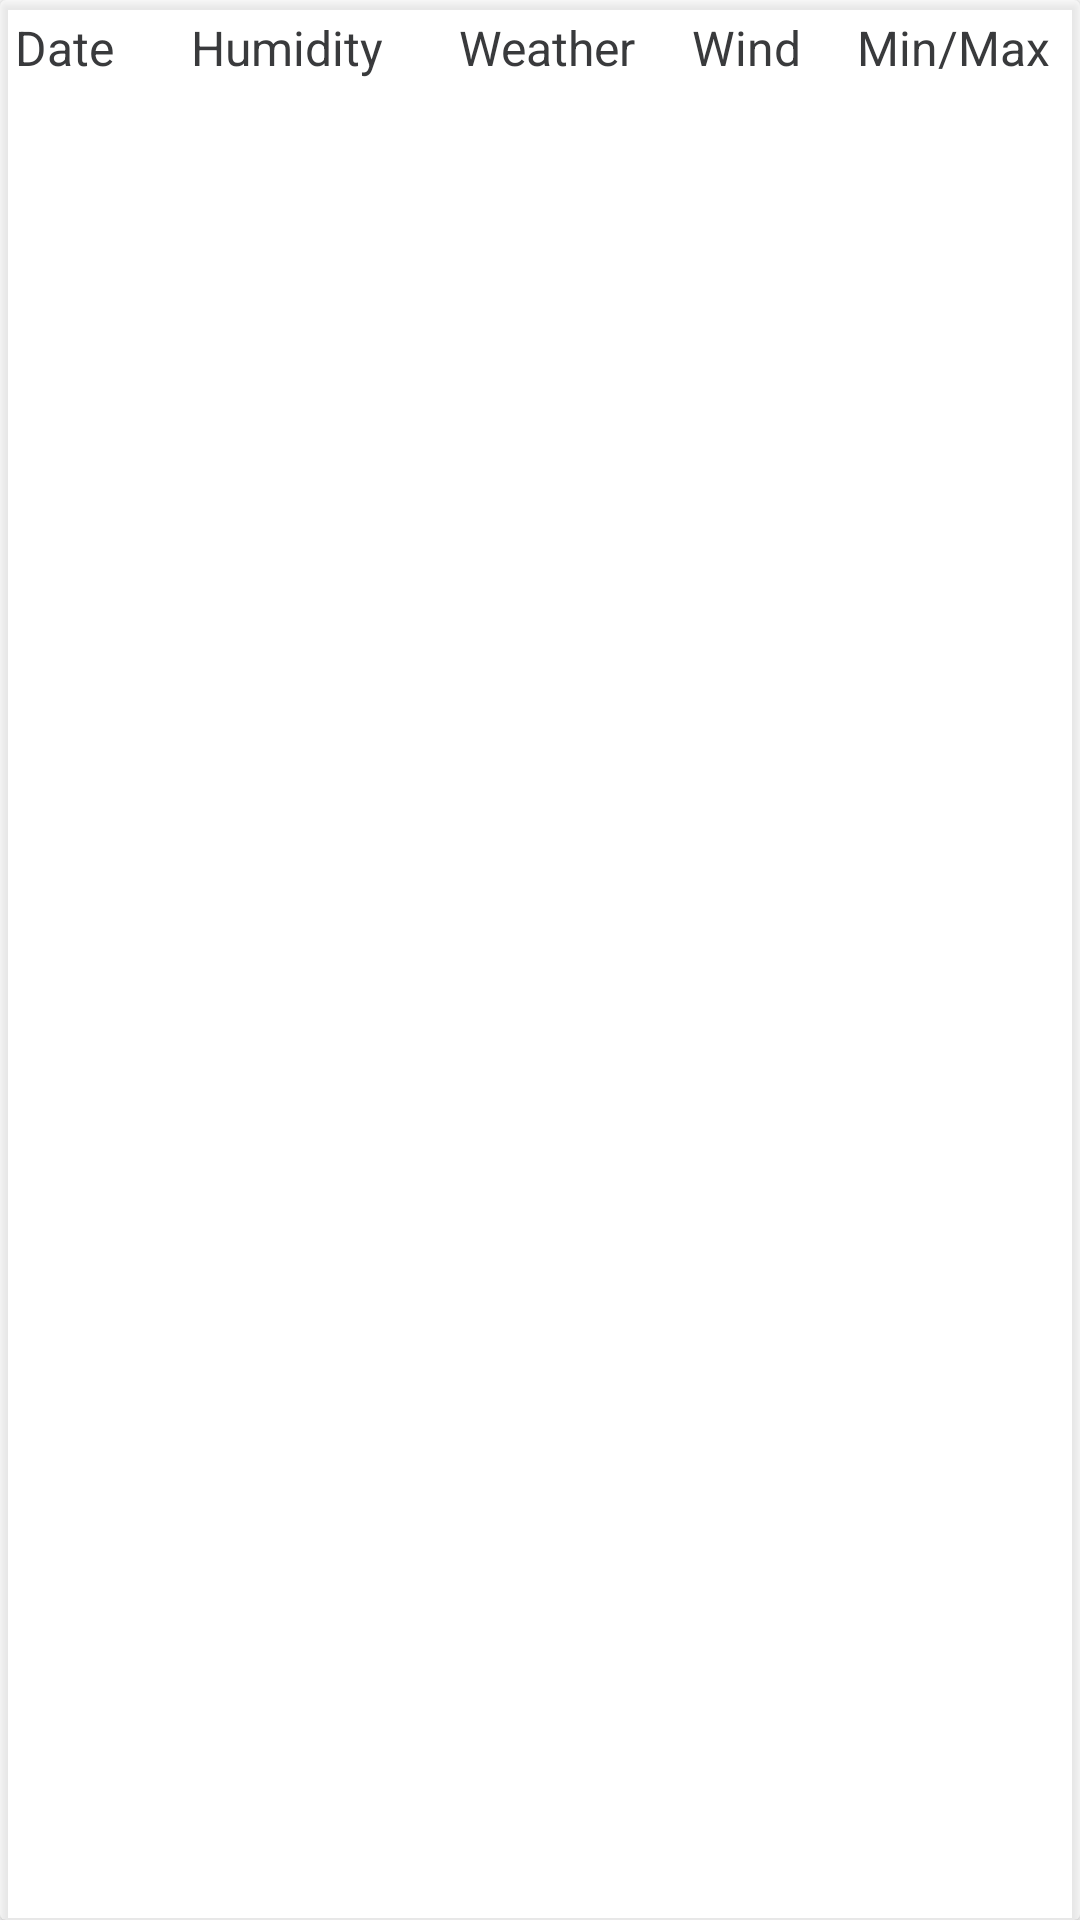

Here is an Android app screen rendered from its layout file. Give the layout XML and the strings, colors and styles it references.
<!-- AndroidManifest.xml: application theme Theme.Weather -->
<!-- res/layout/title.xml -->
<?xml version="1.0" encoding="utf-8"?>
<androidx.cardview.widget.CardView xmlns:android="http://schemas.android.com/apk/res/android"
    xmlns:app="http://schemas.android.com/apk/res-auto"
    xmlns:tools="http://schemas.android.com/tools"
    android:layout_width="match_parent"
    android:layout_height="wrap_content"
    >

    <androidx.constraintlayout.widget.ConstraintLayout
        android:layout_width="match_parent"
        android:layout_height="wrap_content">

        <TextView
            android:id="@+id/textView2"
            android:layout_width="wrap_content"
            android:layout_height="wrap_content"
            android:layout_marginStart="5dp"
            android:layout_marginTop="5dp"
            android:text="Date"
            android:textSize="16sp"
            app:layout_constraintStart_toStartOf="parent"
            app:layout_constraintTop_toTopOf="parent" />

        <TextView
            android:id="@+id/textView3"
            android:layout_width="wrap_content"
            android:layout_height="wrap_content"
            android:layout_marginTop="5dp"
            android:text="Humidity"
            android:textSize="16sp"
            app:layout_constraintEnd_toStartOf="@+id/textView5"
            app:layout_constraintStart_toEndOf="@+id/textView2"
            app:layout_constraintTop_toTopOf="parent" />

        <TextView
            android:id="@+id/textView5"
            android:layout_width="wrap_content"
            android:layout_height="wrap_content"
            android:layout_marginTop="5dp"
            android:text="Weather"
            android:textSize="16sp"
            app:layout_constraintEnd_toEndOf="parent"
            app:layout_constraintStart_toStartOf="@+id/textView2"
            app:layout_constraintTop_toTopOf="parent" />

        <TextView
            android:id="@+id/textView6"
            android:layout_width="wrap_content"
            android:layout_height="wrap_content"
            android:layout_marginTop="5dp"
            android:layout_marginEnd="10dp"
            android:text="Min/Max"
            android:textSize="16sp"
            app:layout_constraintEnd_toEndOf="parent"
            app:layout_constraintTop_toTopOf="parent" />

        <TextView
            android:id="@+id/textView8"
            android:layout_width="wrap_content"
            android:layout_height="wrap_content"
            android:layout_marginTop="5dp"
            android:text="Wind"
            android:textSize="16sp"
            app:layout_constraintEnd_toStartOf="@+id/textView6"
            app:layout_constraintStart_toEndOf="@+id/textView5"
            app:layout_constraintTop_toTopOf="parent" />

    </androidx.constraintlayout.widget.ConstraintLayout>
</androidx.cardview.widget.CardView>
<!-- resources referenced by this layout -->
<resources>
  <style name="Theme.Weather" parent="Base.Theme.Weather" />
  <style name="Base.Theme.Weather" parent="Theme.Material3.DayNight">
          
          
  
  
          <item name="android:windowBackground">@drawable/picture1</item>
          <item name="cardViewStyle">@style/MyStyle.Cardview.Pink</item>
          <item name="android:textColor">#393A3C</item>
          <item name="colorPrimary">#ee9ef0</item>
          <item name="colorPrimaryDark">@color/primaryColorDark</item>
          <item name="actionBarSize">38dip</item>
  
      </style>
  <style name="MyStyle.Cardview.Pink" parent="CardView">
          <item name="cardBackgroundColor">#80FFFFFF</item>
      </style>
  <color name="primaryColorDark">#80FFFFFF</color>
</resources>
